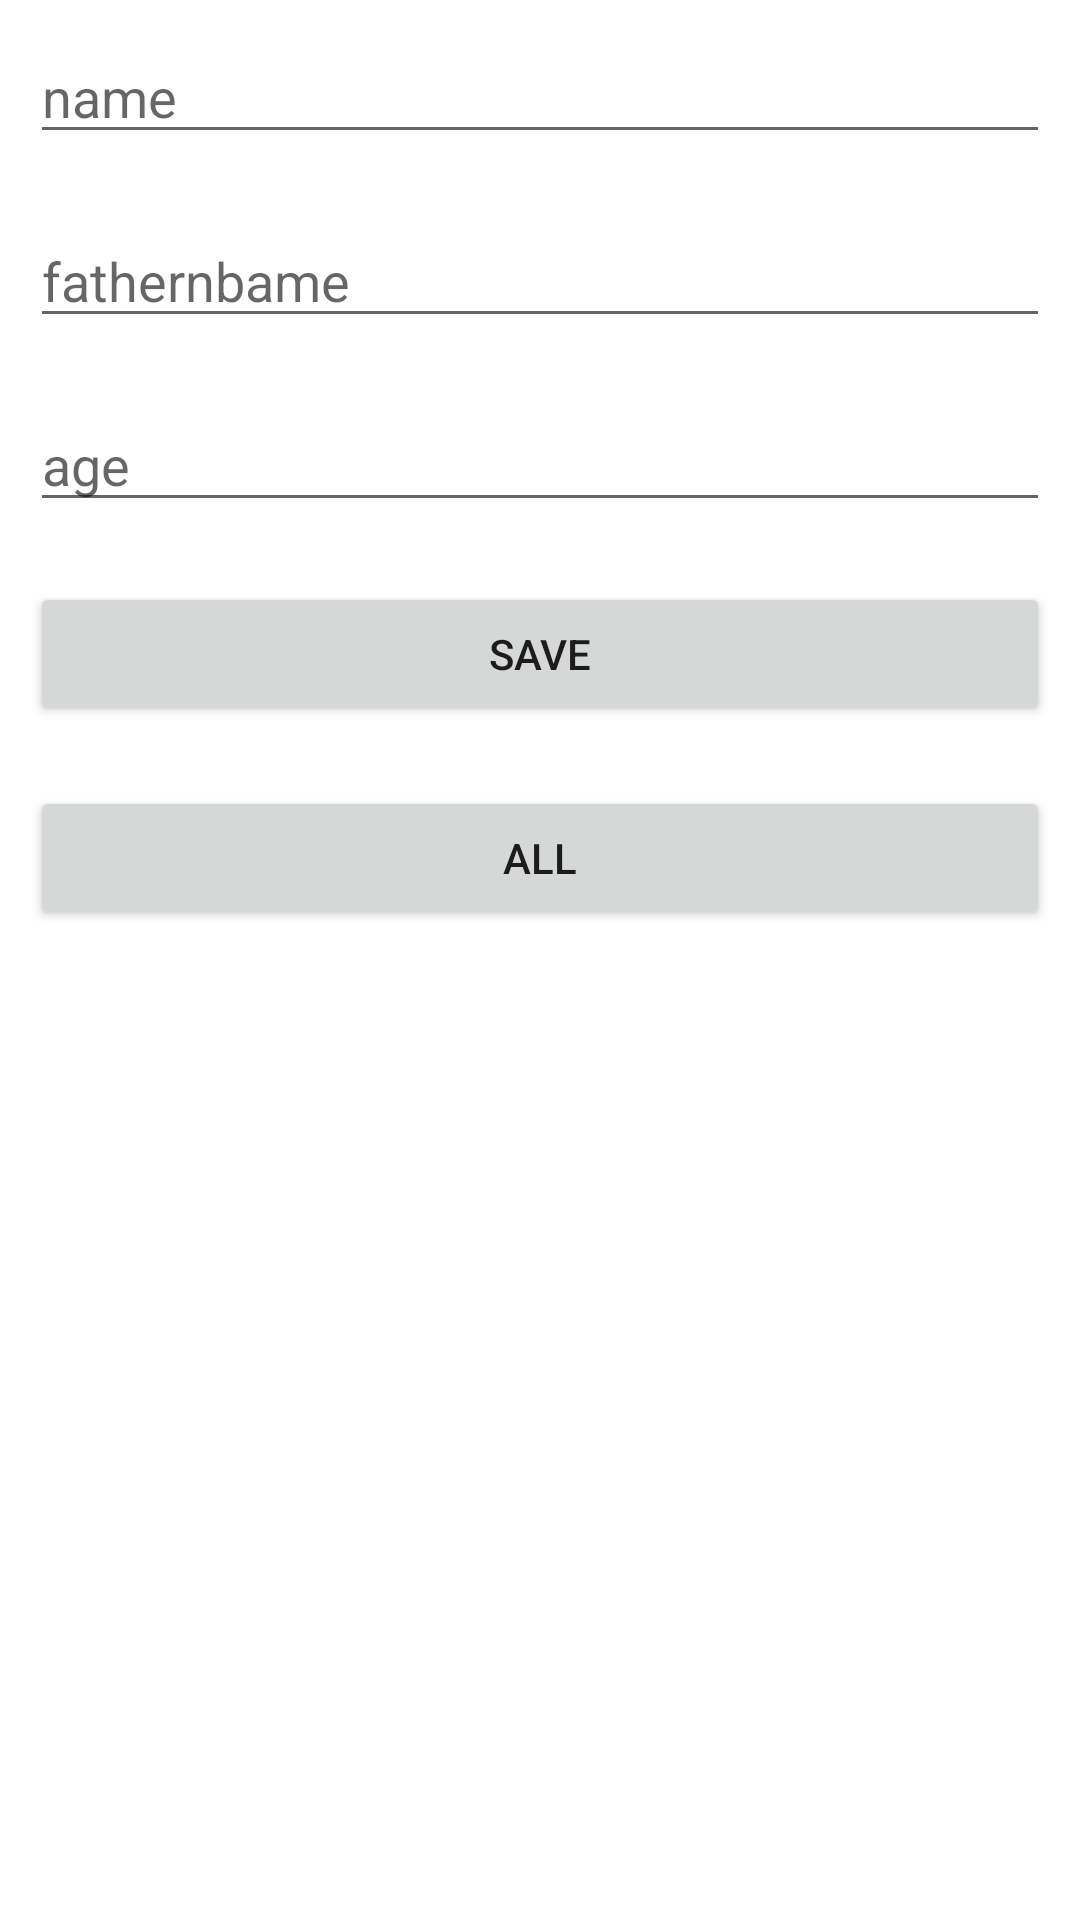

Android layout source for this screen:
<!-- AndroidManifest.xml: application theme Theme.Internal_ex -->
<!-- res/layout/activity_main.xml -->
<?xml version="1.0" encoding="utf-8"?>
<LinearLayout xmlns:android="http://schemas.android.com/apk/res/android"
    xmlns:app="http://schemas.android.com/apk/res-auto"
    xmlns:tools="http://schemas.android.com/tools"
    android:layout_width="match_parent"
    android:layout_height="wrap_content"
    android:orientation="vertical"
    tools:context=".MainActivity">


    <EditText
        android:id="@+id/edtname"
        android:layout_width="match_parent"
        android:layout_height="wrap_content"
        android:ems="10"
        android:inputType="textPersonName"
        android:layout_margin="10dp"
        android:hint="name" />

    <EditText
        android:id="@+id/edtfathername"
        android:layout_width="match_parent"
        android:layout_height="wrap_content"
        android:ems="10"
        android:inputType="textPersonName"
        android:layout_margin="10dp"
        android:hint="fathernbame" />

    <EditText
        android:id="@+id/edtage"
        android:layout_width="match_parent"
        android:layout_height="wrap_content"
        android:layout_margin="10dp"
        android:ems="10"
        android:inputType="textPersonName"
        android:hint="age" />

    <Button
        android:id="@+id/btnsave"
        android:layout_width="match_parent"
        android:layout_height="wrap_content"
        android:layout_margin="10dp"
        android:text="save" />

    <Button
        android:id="@+id/btnveiw"
        android:layout_width="match_parent"
        android:layout_height="wrap_content"
        android:layout_margin="10dp"
        android:text="all" />
</LinearLayout>
<!-- resources referenced by this layout -->
<resources>
  <style name="Theme.Internal_ex" parent="Theme.MaterialComponents.DayNight.DarkActionBar">
          
          <item name="colorPrimary">@color/purple_500</item>
          <item name="colorPrimaryVariant">@color/purple_700</item>
          <item name="colorOnPrimary">@color/white</item>
          
          <item name="colorSecondary">@color/teal_200</item>
          <item name="colorSecondaryVariant">@color/teal_700</item>
          <item name="colorOnSecondary">@color/black</item>
          
          <item name="android:statusBarColor" tools:targetApi="l">?attr/colorPrimaryVariant</item>
          
      </style>
  <!-- not gathered from this repository: default colours our renderer supplied (Android Studio template values) -->
  <color name="purple_500">#FF6200EE</color>
  <color name="purple_700">#FF3700B3</color>
  <color name="teal_200">#FF03DAC5</color>
  <color name="teal_700">#FF018786</color>
  <color name="black">#FF000000</color>
  <color name="white">#FFFFFFFF</color>
</resources>
